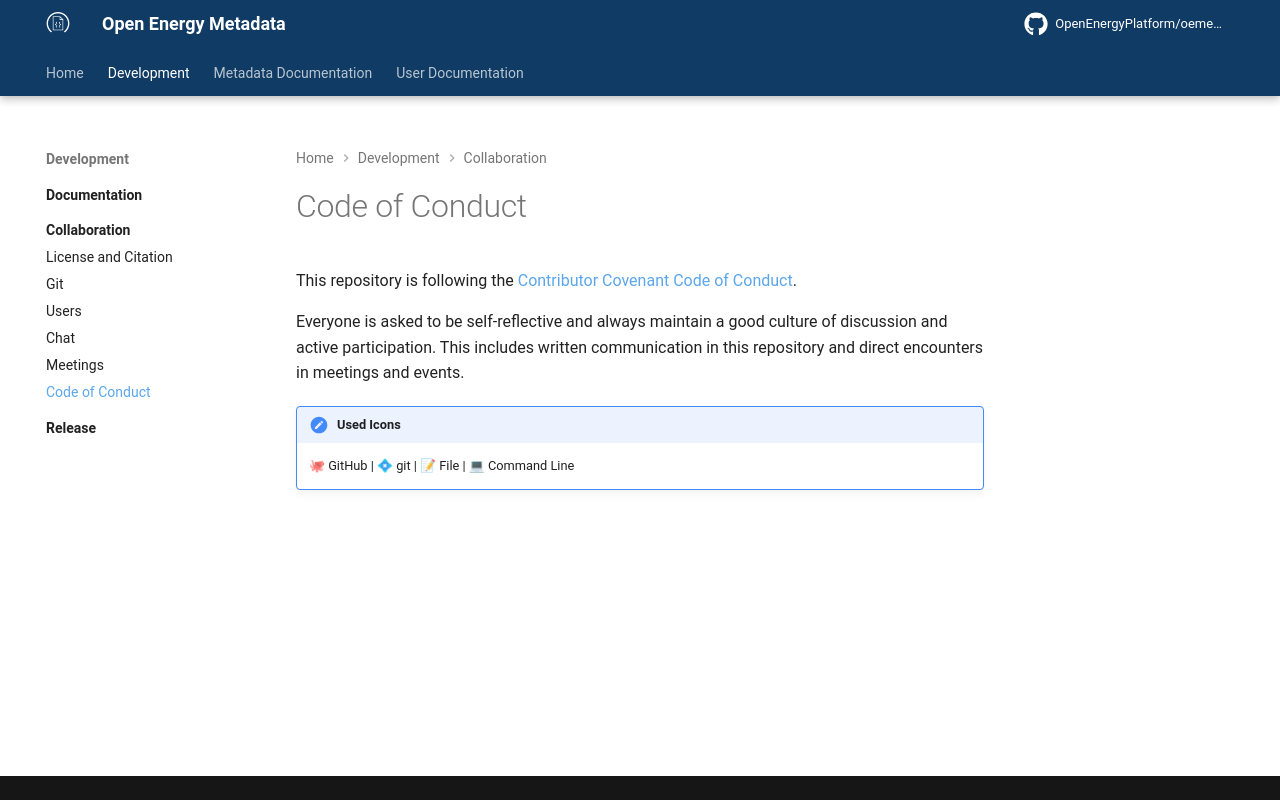

repository: OpenEnergyPlatform/oemetadata · page: develop/development/collaboration/code_of_conduct/index.html · generator: mkdocs

# Code of Conduct

This repository is following the [Contributor Covenant Code of Conduct](https://github.com/OpenEnergyPlatform/oemetadata/blob/production/CODE_OF_CONDUCT.md). <br>

Everyone is asked to be self-reflective and always maintain a good culture
of discussion and active participation.
This includes written communication in this repository and direct encounters in meetings and events.

!!! note "Used Icons"
    🐙 GitHub | 💠 git | 📝 File | 💻 Command Line
